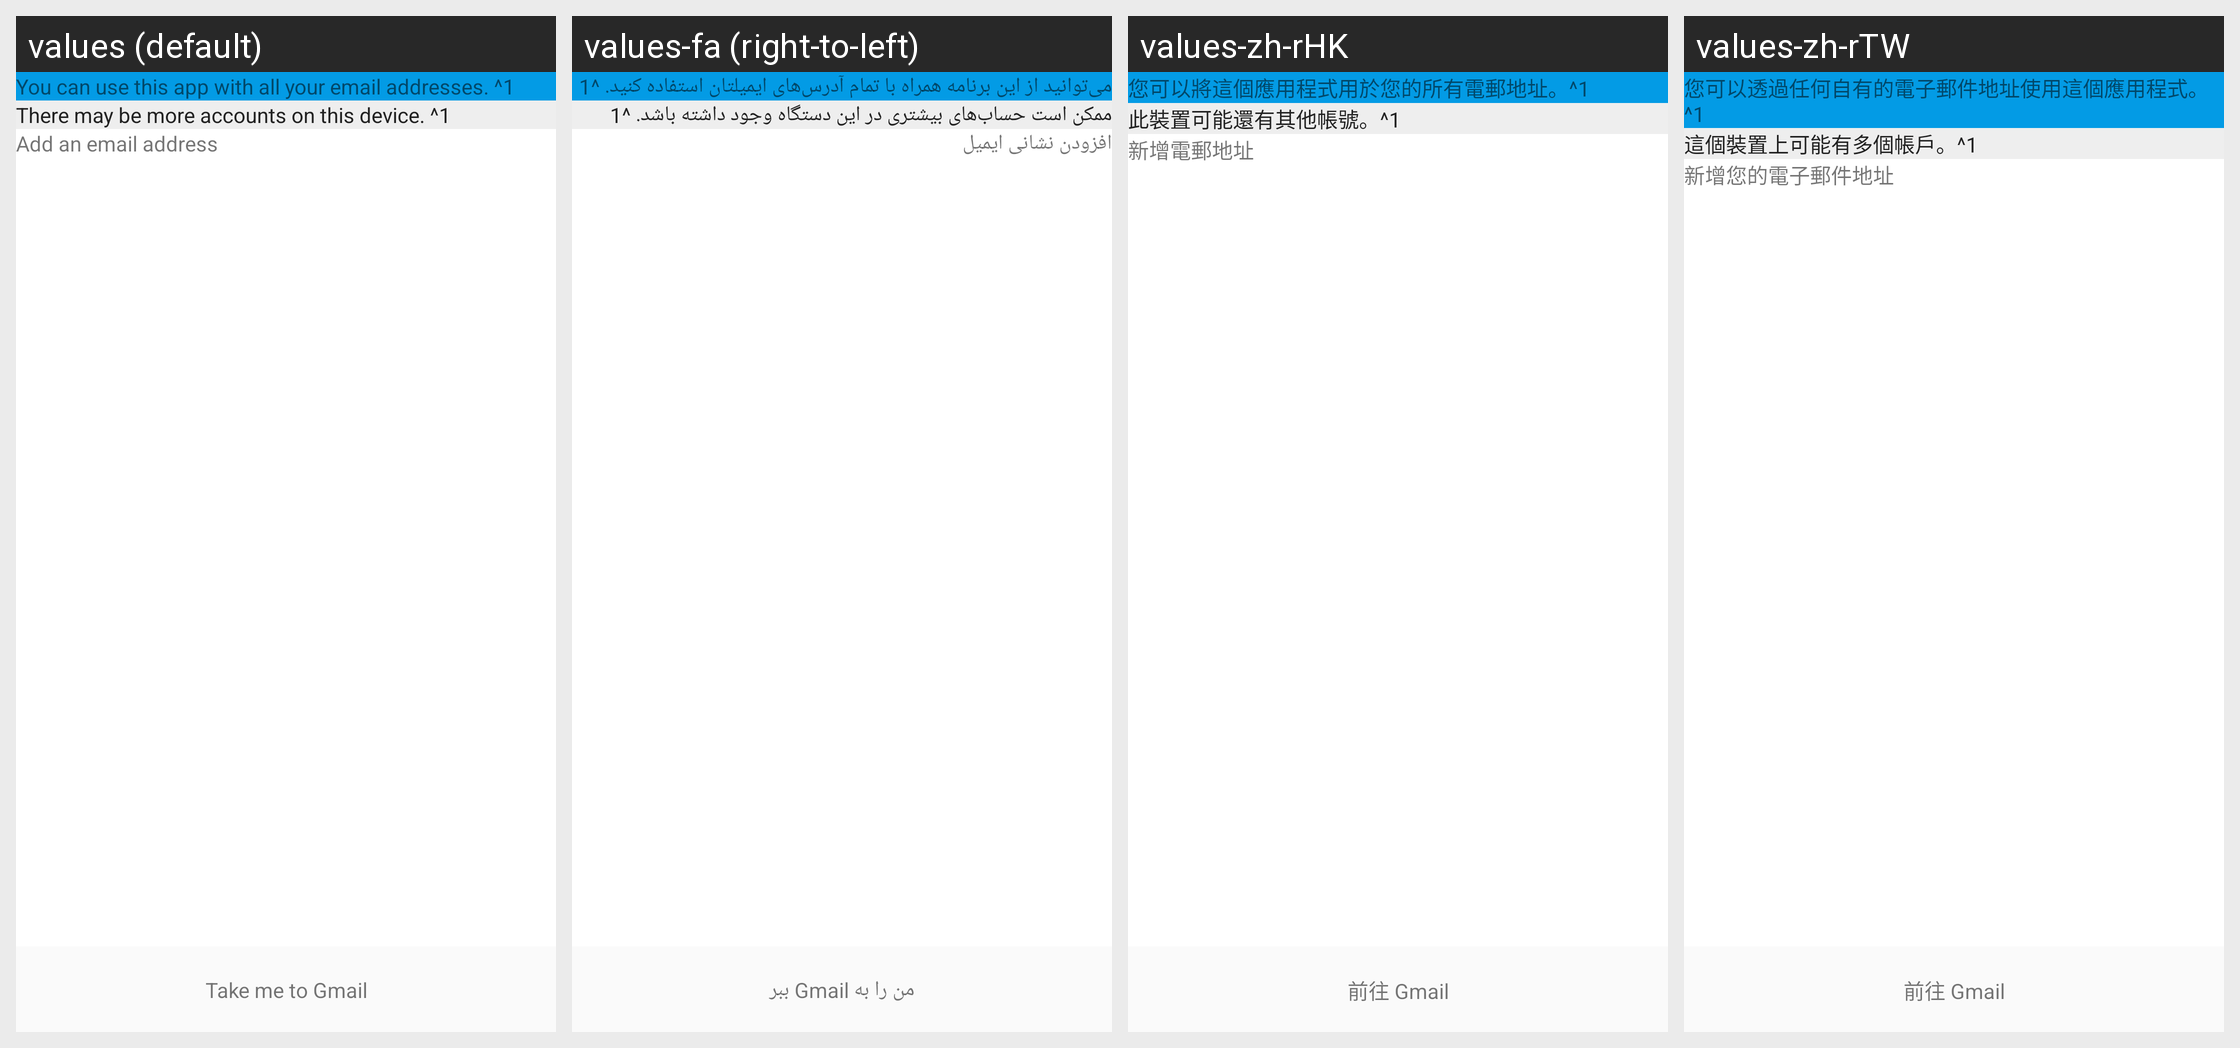

Translations of the strings shown on this Android screen, per locale in the grid:
Android screen res/layout/setup_addresses_fragment.xml rendered under 4 locales, left to right: values (default), values-fa (right-to-left), values-zh-rHK, values-zh-rTW. Device: Nexus 5 (rendered at 1080×1920; each locale shown at half size, 540×960, under a caption strip naming it); theme UnifiedEmailTheme.
Other locales in the repository, not shown: values-af, values-am, values-ar, values-as, values-az, values-be, values-bg, values-bn, values-bs, values-ca, values-cs, values-da, values-de, values-el, values-en-rGB, values-en-rIN, values-es, values-es-rUS, values-et, values-eu, values-fi, values-fr, values-fr-rCA, values-gl, values-gu, values-hi, values-hr, values-hu, values-hy, values-in, values-is, values-it, values-iw, values-ja, values-kk, values-ko, values-ky, values-lo, values-lt, values-lv, values-mk, values-mn, values-mr, values-ms, values-nb, values-nl, values-or, values-pa, values-pl, values-pt, values-pt-rBR, values-pt-rPT, values-ro, values-ru, values-si, values-sk, values-sl, values-sq, values-sr, values-sv, values-sw, values-th, values-tl, values-tr, values-uk, values-ur, values-uz, values-vi, values-zh-rCN, values-zu.
Strings drawn on this screen, with the default value and each locale's value (text and hints the layout hard-codes, and strings that could not be matched under every locale, appear in the picture but are not listed):

setup_addresses_new_user_title
  values: You can use this app with all your email addresses. ^1
  values-fa: می‌توانید از این برنامه همراه با تمام آدرس‌های ایمیلتان استفاده کنید. ^1
  values-zh-rHK: 您可以將這個應用程式用於您的所有電郵地址。^1
  values-zh-rTW: 您可以透過任何自有的電子郵件地址使用這個應用程式。^1

setup_address_refresh_account_text
  values: There may be more accounts on this device. ^1
  values-fa: ممکن است حساب‌های بیشتری در این دستگاه وجود داشته باشد. ^1
  values-zh-rHK: 此裝置可能還有其他帳號。^1
  values-zh-rTW: 這個裝置上可能有多個帳戶。^1

welcome_tour_all_addresses_add_account
  values: Add an email address
  values-fa: افزودن نشانی ایمیل
  values-zh-rHK: 新增電郵地址
  values-zh-rTW: 新增您的電子郵件地址

setup_addresses_ok
  values: Take me to Gmail
  values-fa: ‏من را به Gmail ببر
  values-zh-rHK: 前往 Gmail
  values-zh-rTW: 前往 Gmail
